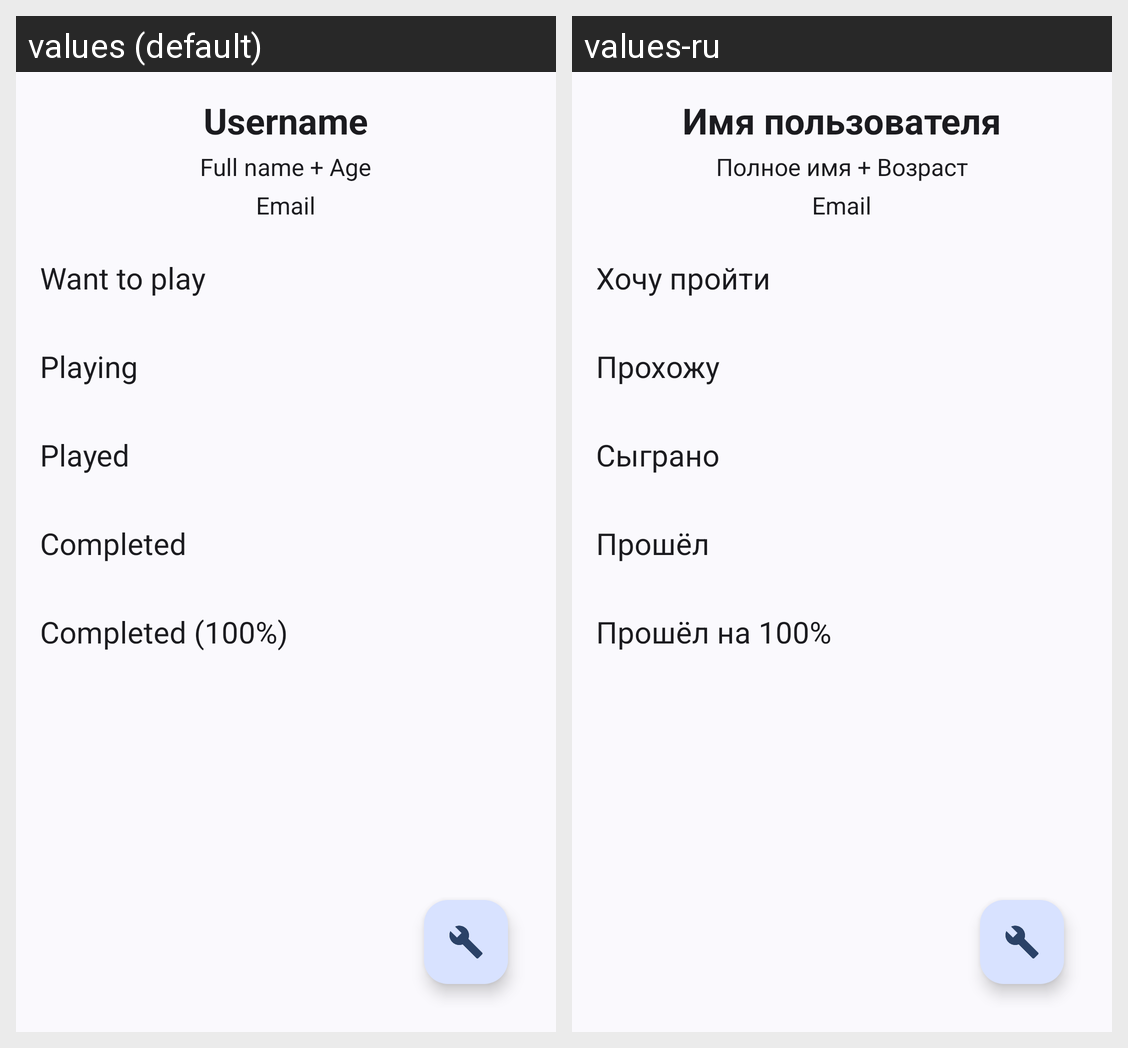

The same Android screen rendered under two of its app's locales, left to right. List the strings drawn on it with the default value and each locale's translation.
Android screen res/layout/fragment_profile.xml rendered under 2 locales, left to right: values (default), values-ru. Device: Nexus 5 (rendered at 1080×1920; each locale shown at half size, 540×960, under a caption strip naming it); theme Theme.B4cklog2.
Strings drawn on this screen, with the default value and each locale's value (text and hints the layout hard-codes, and strings that could not be matched under every locale, appear in the picture but are not listed):

username
  values: Username
  values-ru: Имя пользователя

full_name_age
  values: Full name + Age
  values-ru: Полное имя + Возраст

email
  values: Email
  values-ru: Email  [not translated; the default value is used]

want_to_play
  values: Want to play
  values-ru: Хочу пройти

playing
  values: Playing
  values-ru: Прохожу

played
  values: Played
  values-ru: Сыграно

completed
  values: Completed
  values-ru: Прошёл

completed_100
  values: Completed (100%)
  values-ru: Прошёл на 100%
